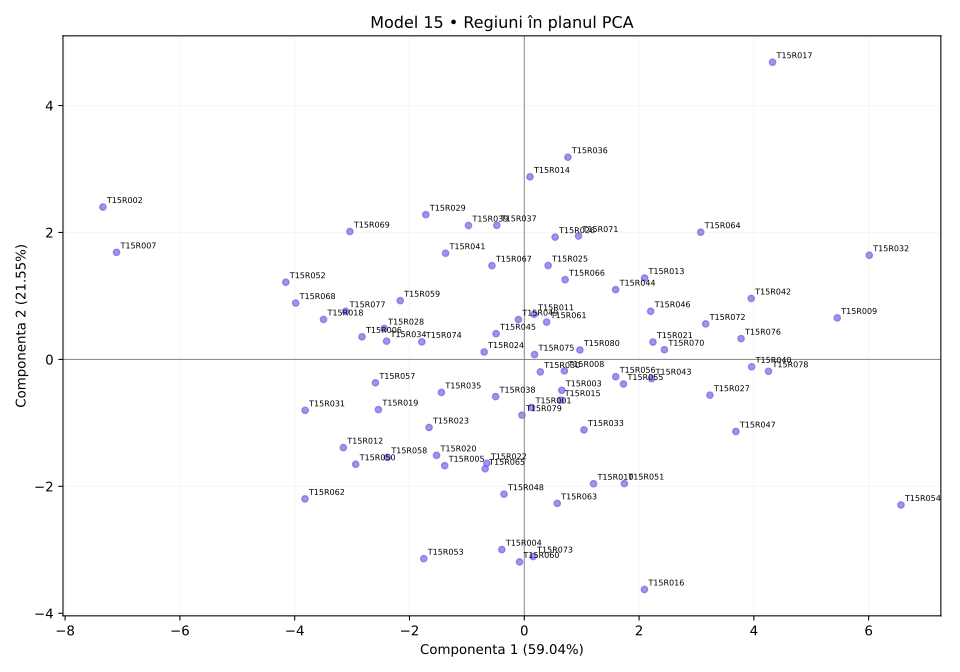

Values plotted in this chart, from the file beside it:
regiune, X1, X2, X3, X4, X5, X6, X7, X8, X9, X10, X11, X12
T15R001, 43.83, 47.87, 53.58, 50.93, 39.45, 53.81, 39.88, 49.7, 37.48, 55.98, 41.91, 46.13
T15R002, 24.78, 25.63, 17.68, 15.0, 20.68, 18.98, 85.0, 74.43, 37.51, 15.0, 85.0, 64.11
T15R003, 44.06, 55.78, 56.68, 62.13, 44.02, 61.21, 36.24, 55.58, 36.87, 53.01, 49.21, 47.54
T15R004, 37.41, 29.8, 63.05, 60.75, 26.4, 52.05, 41.82, 43.89, 15.0, 53.35, 35.05, 35.8
T15R005, 32.32, 38.96, 52.3, 54.54, 29.52, 46.24, 50.74, 52.01, 25.41, 55.6, 47.28, 34.01
T15R006, 35.32, 27.26, 32.79, 44.74, 35.82, 43.68, 55.85, 59.79, 39.1, 39.88, 58.91, 52.95
T15R007, 15.0, 20.66, 15.0, 17.84, 32.62, 15.0, 79.93, 85.0, 32.12, 32.37, 66.1, 48.49
T15R008, 53.3, 44.84, 46.01, 63.08, 48.27, 45.59, 43.79, 54.01, 38.08, 76.3, 34.4, 47.24
T15R009, 78.91, 68.23, 78.21, 80.95, 68.65, 70.89, 25.09, 36.3, 61.94, 58.73, 25.61, 65.62
T15R010, 54.02, 39.56, 58.1, 58.51, 37.9, 65.6, 30.46, 43.61, 30.9, 55.14, 34.72, 42.15
T15R011, 47.71, 53.22, 49.71, 54.17, 48.79, 34.32, 35.29, 59.76, 48.9, 60.89, 40.91, 49.75
T15R012, 30.77, 15.0, 41.48, 41.64, 30.97, 47.29, 47.03, 56.54, 19.77, 32.78, 57.2, 45.69
T15R013, 69.18, 62.1, 63.5, 60.56, 48.73, 53.91, 44.84, 46.27, 56.84, 58.56, 42.74, 66.25
T15R014, 54.85, 47.63, 42.75, 55.78, 58.15, 50.68, 50, 61.78, 63.9, 45.2, 51.73, 80.13
T15R015, 41.51, 47.23, 57.16, 53.75, 49.65, 51.4, 41.33, 49.46, 39.56, 60.11, 33.47, 44.87
T15R016, 51.67, 31.49, 62.44, 66.55, 35.85, 65.63, 28.43, 35.62, 35.37, 77.92, 23.7, 15.0
T15R017, 85.0, 85.0, 49.71, 72.62, 85.0, 44.67, 38.71, 48.85, 85.0, 73.72, 41.87, 85.0
T15R018, 31.02, 31.54, 30.8, 36.72, 34.66, 40.29, 54.46, 63.38, 33.26, 33.21, 61.77, 58.68
T15R019, 29.35, 38.54, 40.18, 43.27, 31.57, 47.09, 53.08, 57.77, 27.38, 41.85, 54.12, 41.23
T15R020, 35.36, 32.21, 43.2, 53.5, 28.79, 50.5, 42.97, 46.78, 33.79, 37.88, 51.49, 37.24
T15R021, 57.91, 61.66, 68.16, 66.29, 48.43, 62.87, 42.06, 51.23, 49.88, 53.85, 33.15, 58.3
T15R022, 40.56, 33.26, 52.26, 53.06, 34.32, 64.81, 44.33, 44.09, 27.22, 32.57, 45.24, 47.65
T15R023, 35.87, 33.54, 44.73, 52.54, 31.73, 56.78, 52.8, 49.9, 32.86, 41.6, 56.62, 41.45
T15R024, 41.54, 44.17, 62.25, 49.73, 38.55, 59.21, 46.6, 55.22, 39.33, 21.62, 50.72, 63.54
T15R025, 64, 41.55, 58.27, 59.78, 48.91, 42.41, 50.35, 55.47, 48.17, 51.76, 45.93, 71.82
T15R026, 53.8, 53.2, 43.57, 48.89, 62.56, 47.32, 52.28, 57, 62.62, 65.9, 42.29, 55.17
T15R027, 62.95, 64.6, 62.53, 58.11, 65.54, 58.44, 22.99, 44.6, 47.56, 68.86, 27.17, 34.74
T15R028, 34.48, 47.32, 35.08, 36.98, 35.77, 29.38, 59.23, 65.76, 42.02, 70.95, 48.58, 37.17
T15R029, 43, 40.05, 40.18, 47.37, 54.06, 39.01, 57.61, 61.28, 52.05, 47.64, 65.86, 67.59
T15R030, 43.66, 41.81, 52.41, 60.62, 49.42, 55.14, 39.32, 48.85, 47.41, 37.58, 44.67, 48.24
T15R031, 27.2, 27.26, 40.23, 41.25, 21.16, 40.75, 58.38, 64.24, 24.57, 31.99, 56.52, 44.54
T15R032, 76.76, 70.97, 79.6, 84.08, 75.55, 71.67, 18.61, 39.72, 75.98, 61.06, 29.75, 74.95
T15R033, 55.2, 41.42, 71.62, 56.32, 50.66, 69.64, 35.71, 41.1, 28.89, 34.01, 54.76, 51.97
T15R034, 35.89, 28.51, 34.69, 47.44, 43.11, 40.84, 60.89, 58.11, 36.03, 49.65, 51.53, 49.79
T15R035, 43.06, 34.22, 45.03, 51.9, 31.96, 45.55, 49.83, 55.73, 39.13, 44.48, 46.51, 43.87
T15R036, 67.78, 51.21, 52.93, 61.95, 61.13, 50.01, 55.07, 52.25, 67.21, 26.74, 54.48, 82.93
T15R037, 45.58, 45, 46.88, 54.12, 57.67, 39.07, 54.8, 64.99, 58.07, 63.29, 50.63, 61.56
T15R038, 43.11, 40.48, 52.69, 61.48, 42.44, 52.15, 46.04, 50.96, 24.13, 38.29, 45.9, 57.64
T15R039, 46.07, 55.81, 46.43, 47.21, 49.89, 41.55, 58.41, 62.33, 51.6, 43.7, 51.76, 65.71
T15R040, 70.69, 60.36, 63.04, 77.06, 57.77, 58.91, 28.86, 33.91, 56.57, 67.77, 29.55, 50.54
T15R041, 35.74, 37.85, 35.94, 47.72, 52.79, 41.91, 55.86, 59.57, 53.87, 54.5, 49.19, 63.93
T15R042, 69.56, 78.09, 63.11, 70.68, 57.97, 53.15, 38.49, 45.59, 64.13, 85.0, 24.71, 50.59
T15R043, 50.89, 49.95, 62.52, 68.96, 51.18, 63.22, 40.41, 41.54, 51.77, 59.87, 33.85, 53.71
T15R044, 65.49, 47.98, 65.23, 63.76, 49.59, 65.62, 45.02, 43.83, 52.96, 33.28, 50.33, 76.19
T15R045, 44.39, 36.09, 50.86, 38.74, 54.55, 39.13, 41.55, 57.27, 56.84, 62, 43.5, 37.97
T15R046, 53.54, 57.71, 58.15, 67.25, 54.39, 58.88, 31.33, 54.07, 58.38, 65.17, 40.4, 58.71
T15R047, 64.49, 66.76, 67.8, 69.26, 50.74, 56.71, 28.71, 40.3, 41.83, 74.07, 15.0, 41.84
T15R048, 46.13, 25.04, 51.2, 68.67, 33.33, 57.61, 40.23, 42.17, 22.54, 37.13, 44.55, 43.58
T15R049, 40.71, 41.92, 48.23, 66.37, 46.56, 54.67, 48.64, 50.68, 45.52, 38.57, 48.04, 67
T15R050, 34.32, 25.98, 29.74, 39.34, 15.0, 38.19, 48.29, 55.48, 29.39, 55.15, 42.47, 33.65
T15R051, 46.59, 33.16, 70.85, 62.54, 40.52, 66.5, 31.88, 29.63, 37.09, 48.85, 36.79, 54.23
T15R052, 26.74, 28.55, 28.27, 28.73, 34.83, 42.24, 61.05, 66.17, 40.58, 25.76, 63.13, 63.38
T15R053, 27.74, 23.35, 45.87, 46.83, 18.17, 48.99, 39.75, 47.38, 26.42, 51.25, 34.64, 23.06
T15R054, 70.87, 65.85, 85.0, 85.0, 60.6, 85.0, 15.0, 15.0, 49.87, 69.78, 18.69, 40.91
T15R055, 54.71, 54.31, 53.86, 59.9, 42.6, 50.99, 36.12, 50.65, 49.93, 64.74, 18.3, 47.71
T15R056, 51.09, 52.67, 57.17, 62.91, 47.19, 56.79, 41.16, 47.6, 50.93, 64.07, 33.43, 46.31
T15R057, 33.18, 34.2, 42.13, 38.37, 33.61, 41.24, 55.1, 62.77, 36.82, 49.33, 50.9, 37.76
T15R058, 34.4, 22.16, 44.13, 50.49, 28.71, 46.1, 48.65, 51, 30, 42.86, 59.69, 33.54
T15R059, 28.46, 38.49, 42.84, 51.79, 44.97, 43.89, 53.32, 63.38, 36.66, 40.59, 60.63, 63.66
T15R060, 32.69, 30.57, 70.63, 62.97, 25.5, 60.37, 36.42, 41.7, 23.37, 41.08, 40.94, 33.3
... 20 more rows
